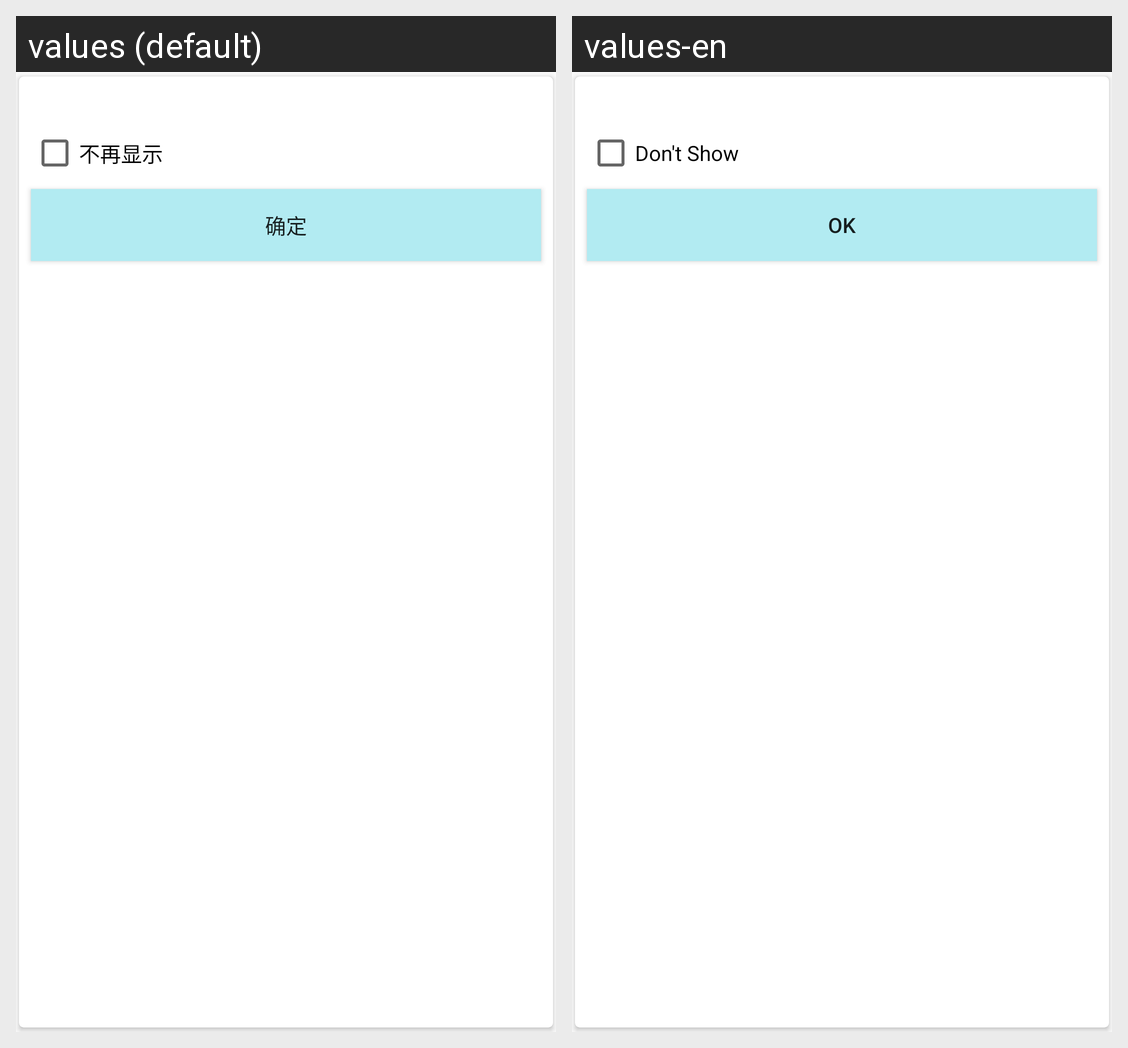

Translations of the strings shown on this Android screen, per locale in the grid:
Android screen res/layout/dialog_show_version_info.xml rendered under 2 locales, left to right: values (default), values-en. Device: Nexus 5 (rendered at 1080×1920; each locale shown at half size, 540×960, under a caption strip naming it); theme AppTheme.
Strings drawn on this screen, with the default value and each locale's value (text and hints the layout hard-codes, and strings that could not be matched under every locale, appear in the picture but are not listed):

NotShow
  values: 不再显示
  values-en: Don't Show

ShowVersionBtnText
  values: 确定
  values-en: OK
